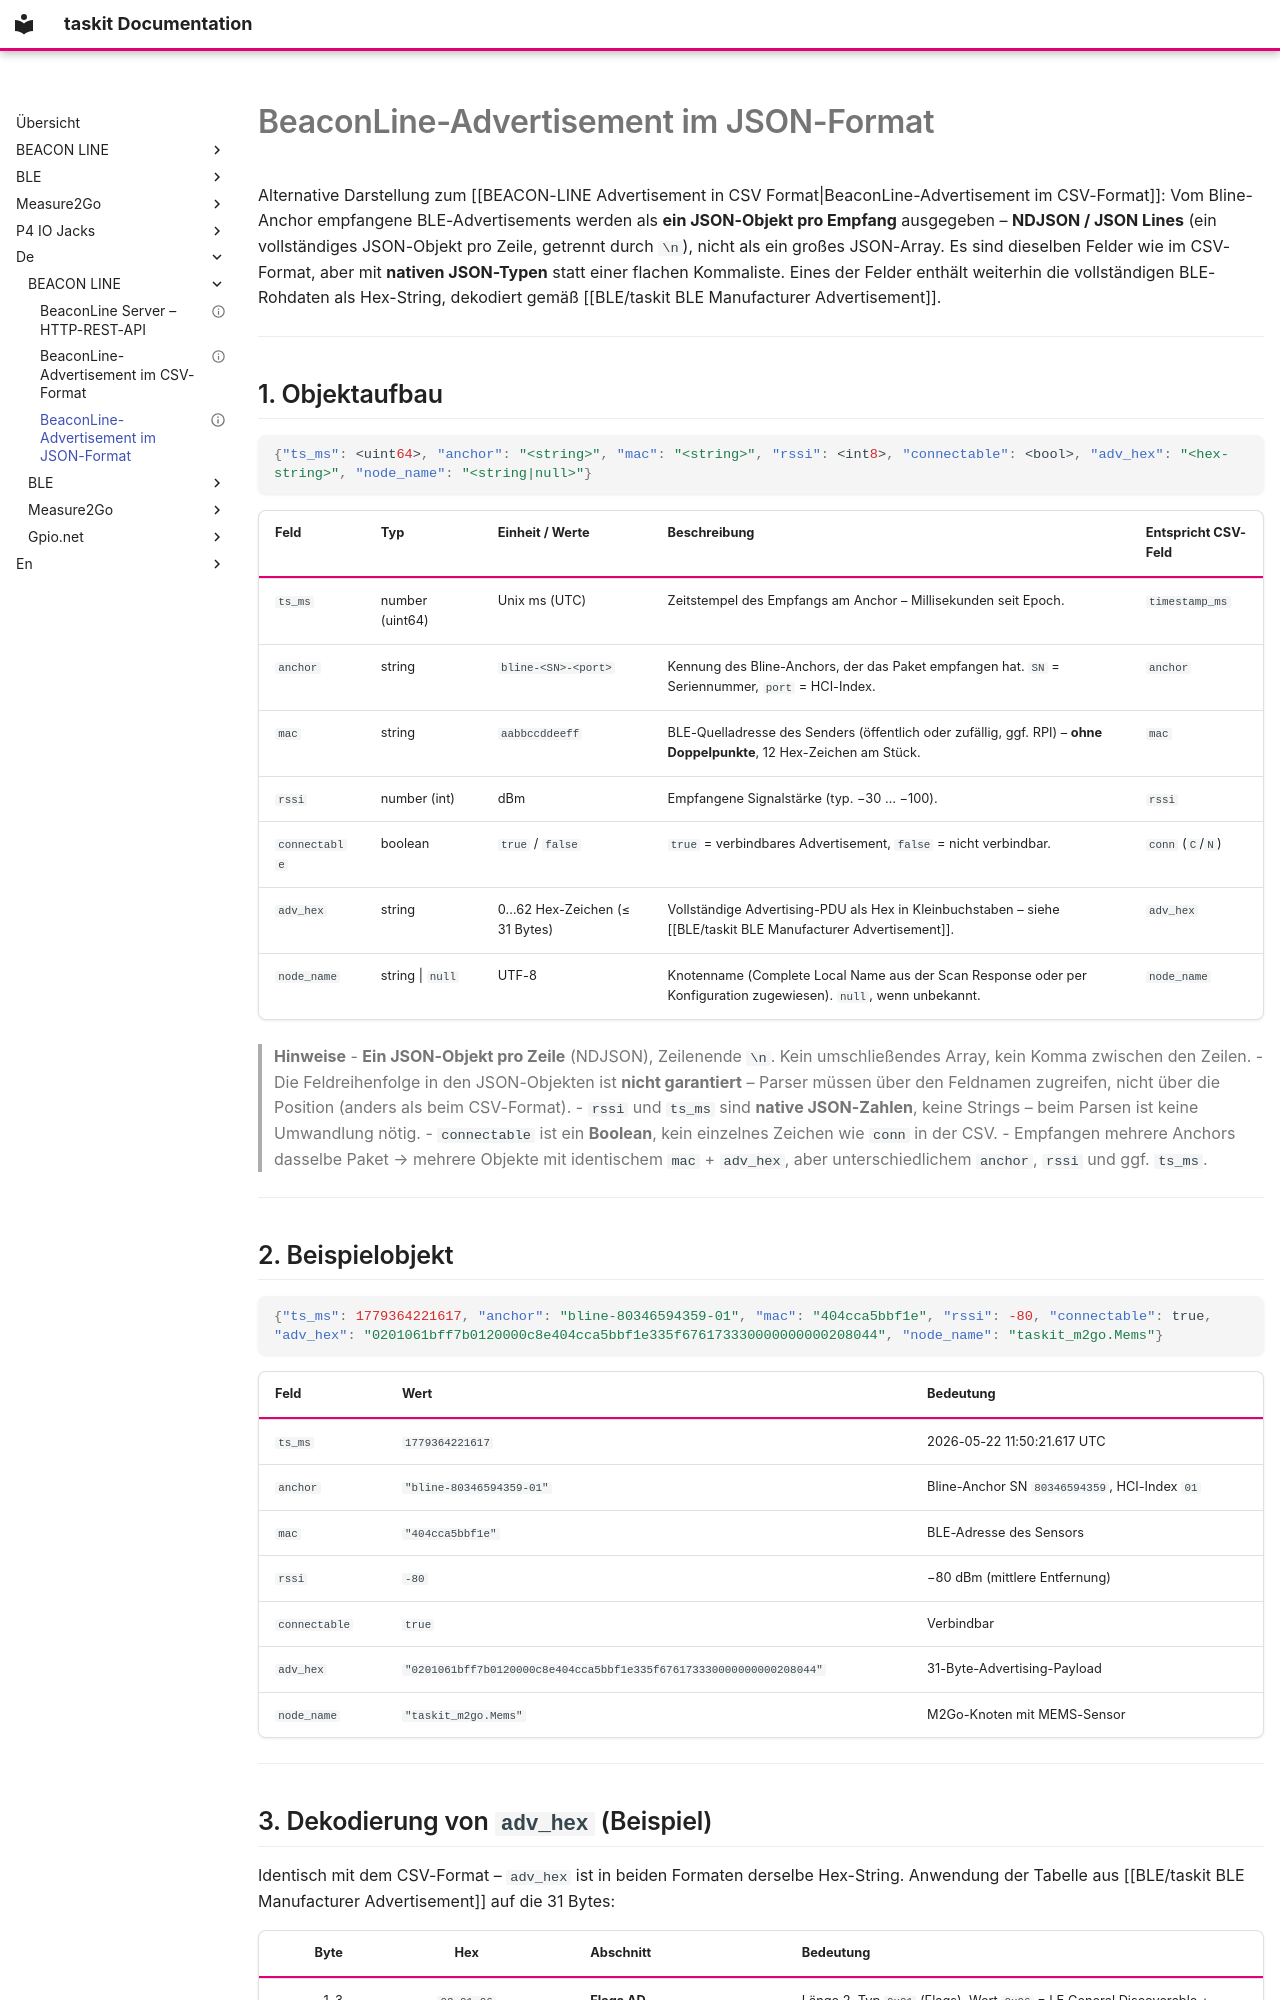

repository: traulfs/docs.taskit.de · page: de/BEACON-LINE/BEACON-LINE Advertisement in JSON Format/index.html · generator: mkdocs

---
tags:
  - bluetooth
  - ble
  - protocol
  - beaconline
  - technology
  - json
erstellt: 2026-07-15
aktualisiert: 2026-07-15
quelle: BLE/BcastPacket-Tabelle 1.csv
status: reference
description: "JSON-Format von BeaconLine: BLE-Advertisements eines Bline-Anchors als NDJSON, ein Objekt pro Empfang mit nativen JSON-Typen; Zuordnung zum CSV-Format."
---

# BeaconLine-Advertisement im JSON-Format

Alternative Darstellung zum [[BEACON-LINE Advertisement in CSV Format|BeaconLine-Advertisement im CSV-Format]]: Vom Bline-Anchor empfangene BLE-Advertisements werden als **ein JSON-Objekt pro Empfang** ausgegeben – **NDJSON / JSON Lines** (ein vollständiges JSON-Objekt pro Zeile, getrennt durch `\n`), nicht als ein großes JSON-Array. Es sind dieselben Felder wie im CSV-Format, aber mit **nativen JSON-Typen** statt einer flachen Kommaliste. Eines der Felder enthält weiterhin die vollständigen BLE-Rohdaten als Hex-String, dekodiert gemäß [[BLE/taskit BLE Manufacturer Advertisement]].

---

## 1. Objektaufbau

```json
{"ts_ms": <uint64>, "anchor": "<string>", "mac": "<string>", "rssi": <int8>, "connectable": <bool>, "adv_hex": "<hex-string>", "node_name": "<string|null>"}
```

| Feld | Typ | Einheit / Werte | Beschreibung | Entspricht CSV-Feld |
|---|---|---|---|---|
| `ts_ms` | number (uint64) | Unix ms (UTC) | Zeitstempel des Empfangs am Anchor – Millisekunden seit Epoch. | `timestamp_ms` |
| `anchor` | string | `bline-<SN>-<port>` | Kennung des Bline-Anchors, der das Paket empfangen hat. `SN` = Seriennummer, `port` = HCI-Index. | `anchor` |
| `mac` | string | `aabbccddeeff` | BLE-Quelladresse des Senders (öffentlich oder zufällig, ggf. RPI) – **ohne Doppelpunkte**, 12 Hex-Zeichen am Stück. | `mac` |
| `rssi` | number (int) | dBm | Empfangene Signalstärke (typ. −30 … −100). | `rssi` |
| `connectable` | boolean | `true` / `false` | `true` = verbindbares Advertisement, `false` = nicht verbindbar. | `conn` (`C`/`N`) |
| `adv_hex` | string | 0…62 Hex-Zeichen (≤ 31 Bytes) | Vollständige Advertising-PDU als Hex in Kleinbuchstaben – siehe [[BLE/taskit BLE Manufacturer Advertisement]]. | `adv_hex` |
| `node_name` | string \| `null` | UTF-8 | Knotenname (Complete Local Name aus der Scan Response oder per Konfiguration zugewiesen). `null`, wenn unbekannt. | `node_name` |

> **Hinweise**
> - **Ein JSON-Objekt pro Zeile** (NDJSON), Zeilenende `\n`. Kein umschließendes Array, kein Komma zwischen den Zeilen.
> - Die Feldreihenfolge in den JSON-Objekten ist **nicht garantiert** – Parser müssen über den Feldnamen zugreifen, nicht über die Position (anders als beim CSV-Format).
> - `rssi` und `ts_ms` sind **native JSON-Zahlen**, keine Strings – beim Parsen ist keine Umwandlung nötig.
> - `connectable` ist ein **Boolean**, kein einzelnes Zeichen wie `conn` in der CSV.
> - Empfangen mehrere Anchors dasselbe Paket → mehrere Objekte mit identischem `mac` + `adv_hex`, aber unterschiedlichem `anchor`, `rssi` und ggf. `ts_ms`.

---
